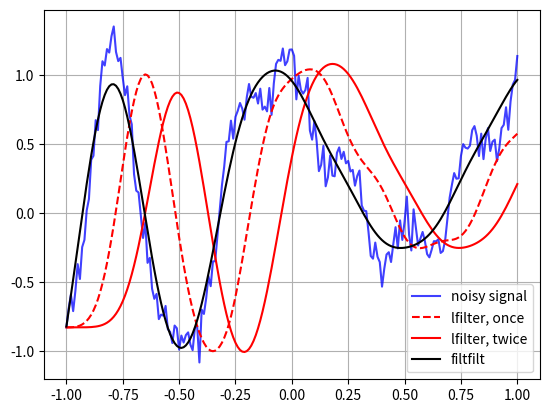

Reproduce this figure in Python.
from scipy import signal
import numpy as np
import matplotlib.pyplot as plt

# from https://docs.scipy.org/doc/scipy/reference/generated/scipy.signal.lfilter.html#scipy.signal.lfilter
def main():
    # create a noisy signal
    rng = np.random.default_rng()
    t = np.linspace(-1, 1, 201)
    x = (np.sin(2*np.pi*0.75*t*(1-t) + 2.1) +
        0.1*np.sin(2*np.pi*1.25*t + 1) +
        0.18*np.cos(2*np.pi*3.85*t))
    xn = x + rng.standard_normal(len(t)) * 0.08

    # create a 3rd order Butterworth LPF
    b, a = signal.butter(3, 0.05)

    # apply the filter to the signal (with appropriate initial conditions)
    zi = signal.lfilter_zi(b, a)
    z, _ = signal.lfilter(b, a, xn, zi=zi*xn[0])

    # apply the filter again, to get 6th order for comparison with signal.filtfilt()
    z2, _ = signal.lfilter(b, a, z, zi=zi*z[0])

    # apply the filter forwards then backwards to get zero phase shift (at 6th order)
    y = signal.filtfilt(b, a, xn)

    # plot results
    fig, ax = plt.subplots(1, 1)
    ax.plot(t, xn, 'b', alpha=0.75)
    ax.plot(
        t, z, 'r--',
        t, z2, 'r', 
        t, y, 'k')
    ax.legend(('noisy signal', 'lfilter, once', 'lfilter, twice',
            'filtfilt'), loc='best')
    ax.grid(True)
    plt.show()

if __name__ == '__main__':
    main()